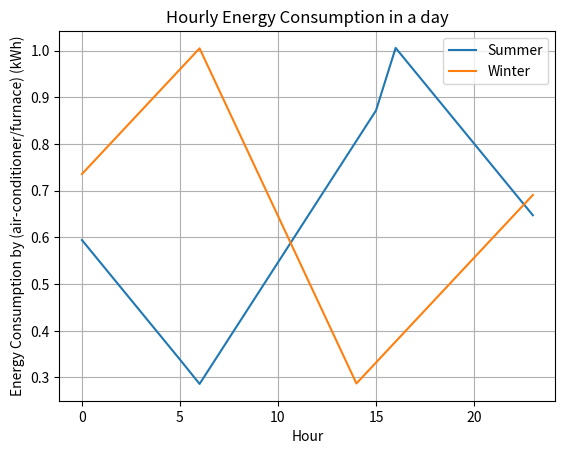

The matplotlib source for this figure:
import matplotlib.pyplot as plt

# Constants
Cp = 1.005  # specific heat capacity of air in kJ/kg*K
rho = 1.2   # air density in kg/m³
V = 200     # house volume in m³
eta_HRV = 0.5  # efficiency of Heat Recovery Ventilator
eta_summer = 0.7  # efficiency of air conditioner
eta_winter = 0.7  # efficiency of furnace

# Summer temperature equations
def summer_temp(hour):
    if 0 <= hour < 6:
        return -1.07 * hour + 33.42
    elif 6 <= hour < 16:
        return 1.36 * hour + 18.82
    else:
        return -1.07 * hour + 59.14

# Winter temperature equations
def winter_temp(hour):
    if 0 <= hour < 6:
        return -0.9375 * hour + 10.625
    elif 6 <= hour < 14:
        return 1.875 * hour - 6.25
    elif 14 <= hour < 24:
        return -0.9375 * hour + 33.125

# Calculate mass of air in the house
mass = rho * V  # kg

# Initialize lists to store hourly energy consumption
summer_energy = []
winter_energy = []

# Simulate energy consumption for each hour
for hour in range(24):
    # Summer simulation
    outdoor_temp_summer = summer_temp(hour)
    precooled_temp = eta_HRV* (21 - outdoor_temp_summer) + outdoor_temp_summer
    delta_T_summer = precooled_temp - 21  # temperature difference for cooling

    Q_summer = mass * Cp * delta_T_summer  # heat energy for cooling in kJ
    E_summer = Q_summer / eta_summer  # actual energy consumption of air conditioner in kJ
    summer_energy.append(E_summer / 3600)  # convert kJ to kWh and add to list

    # Winter simulation
    outdoor_temp_winter = winter_temp(hour)
    preheated_temp = outdoor_temp_winter + eta_HRV * (26 - outdoor_temp_winter)
    delta_T_winter = 26 - preheated_temp  # temperature difference for heating

    Q_winter = mass * Cp * delta_T_winter   # heat energy for heating in kJ
    E_winter = Q_winter / eta_winter   # actual energy consumption of furnace in kJ
    winter_energy.append(E_winter / 3600)  # convert kJ to kWh and add to list

# Plot hourly energy consumption
hours = list(range(24))

plt.plot(hours, summer_energy, label='Summer')
plt.plot(hours, winter_energy, label='Winter')
plt.xlabel('Hour')
plt.ylabel('Energy Consumption by (air-conditioner/furnace) (kWh)')
plt.title('Hourly Energy Consumption in a day')
plt.legend()
plt.grid(True)
plt.show()

